Labelled photos from "hotDog", an image-classification folder in noahs438/hotDog. The possible labels are: hot dog, not hot dog.

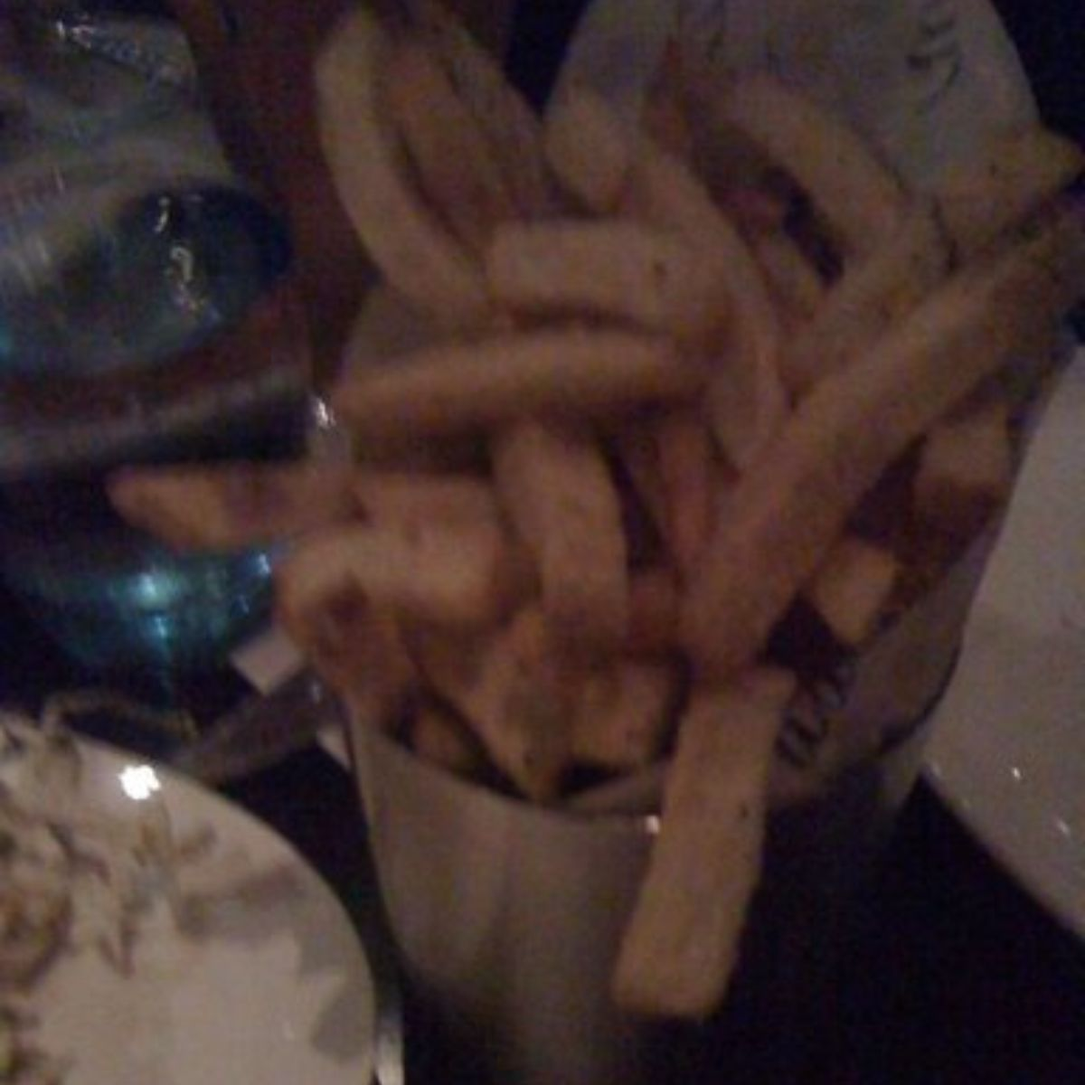
Label: not hot dog

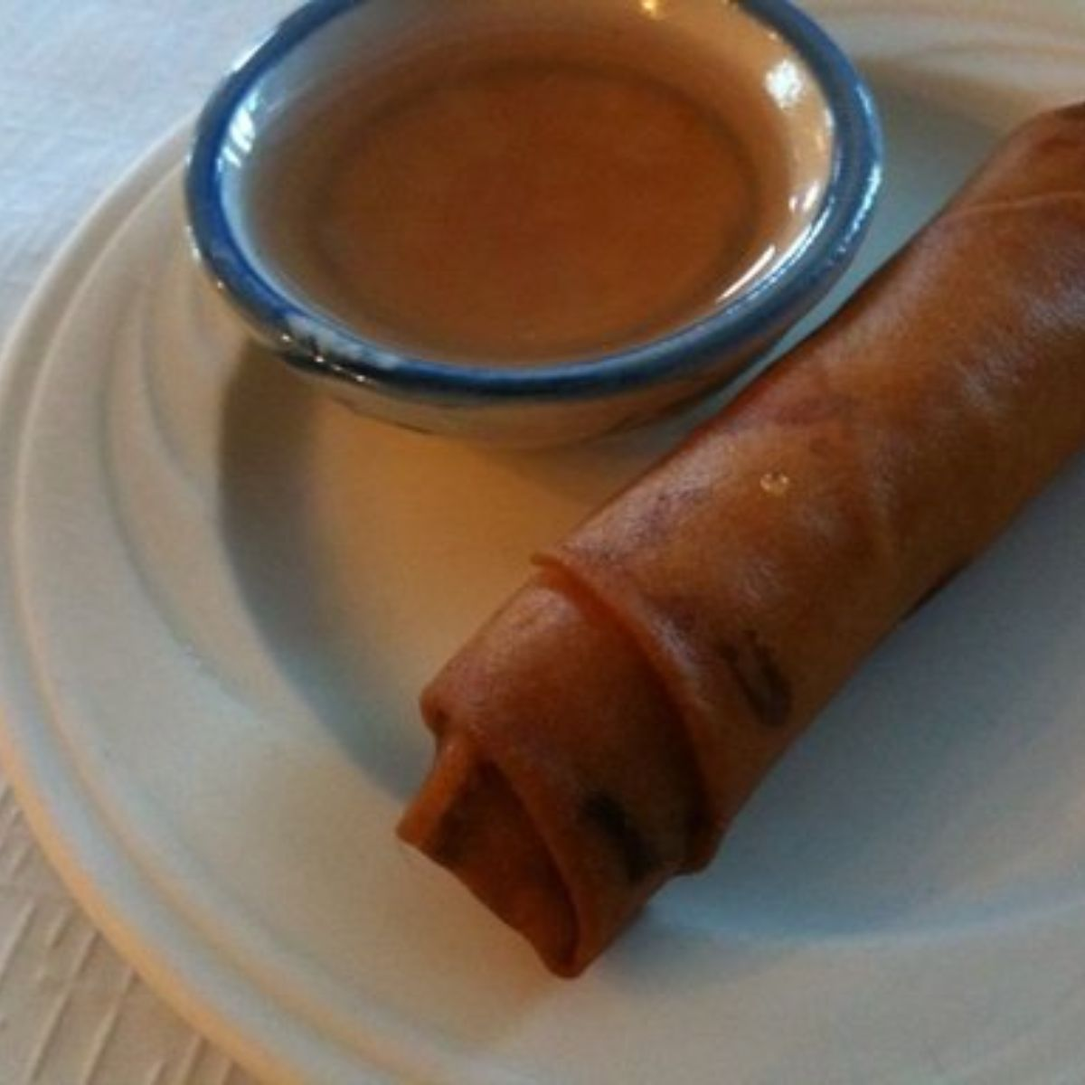
Label: not hot dog

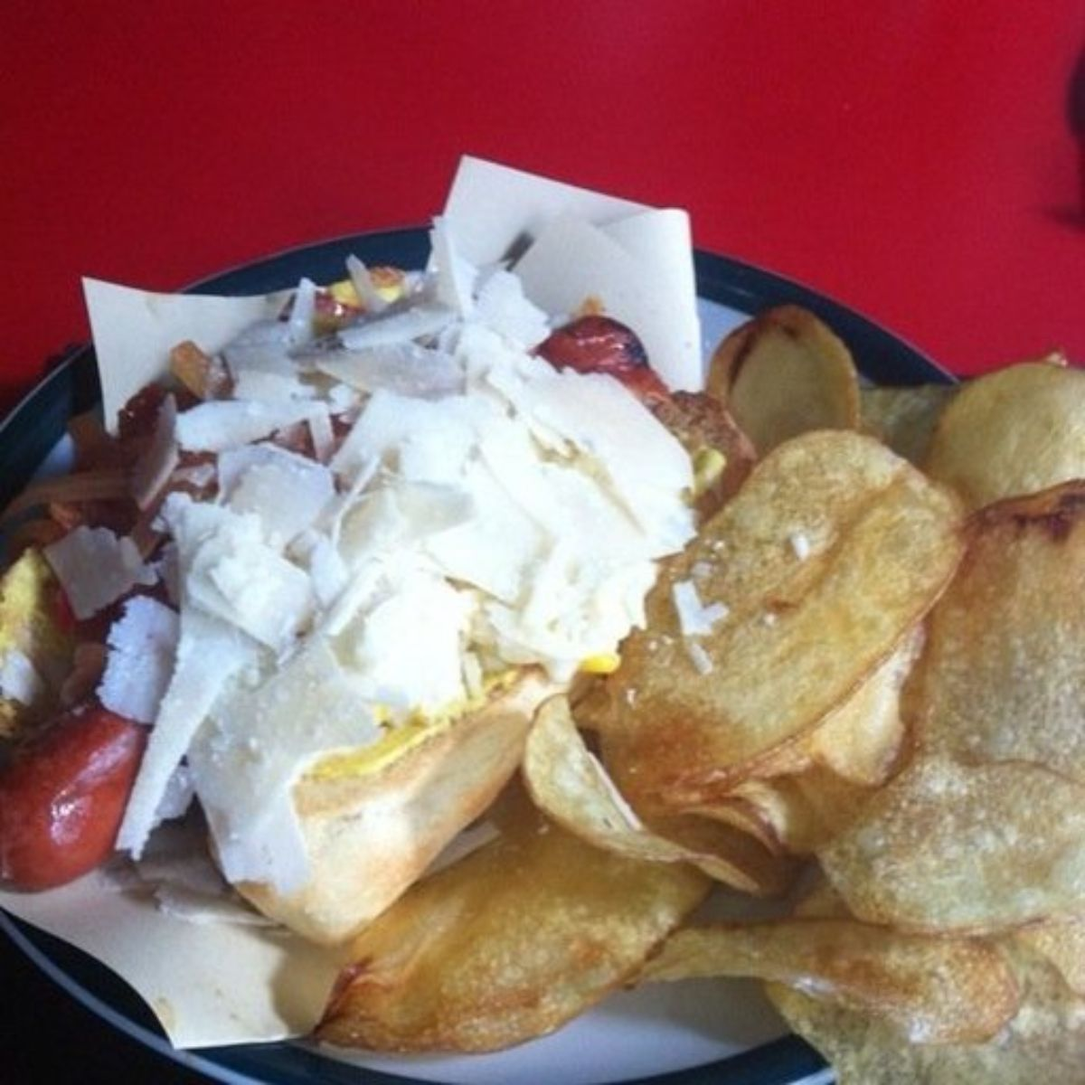
Label: hot dog

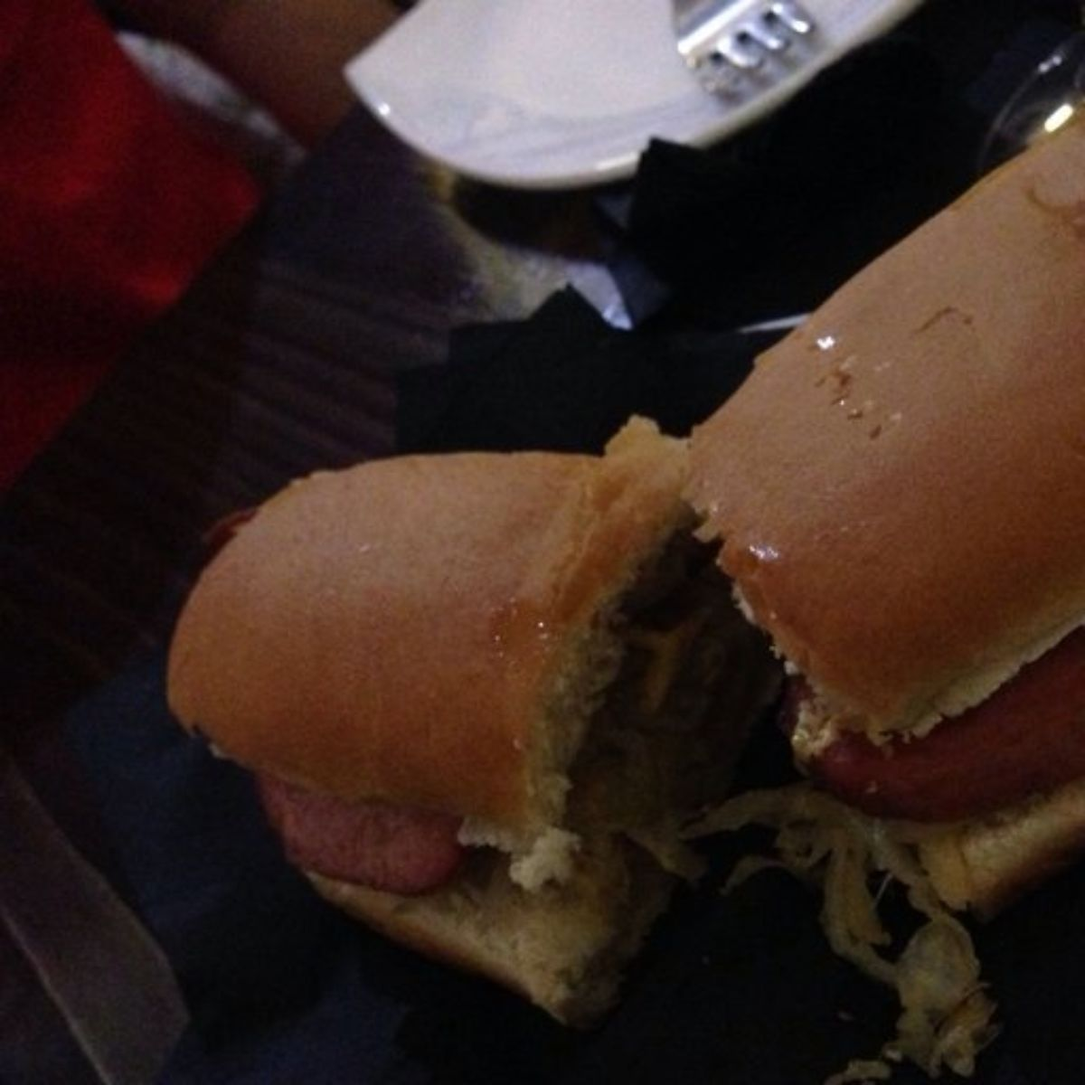
Label: hot dog

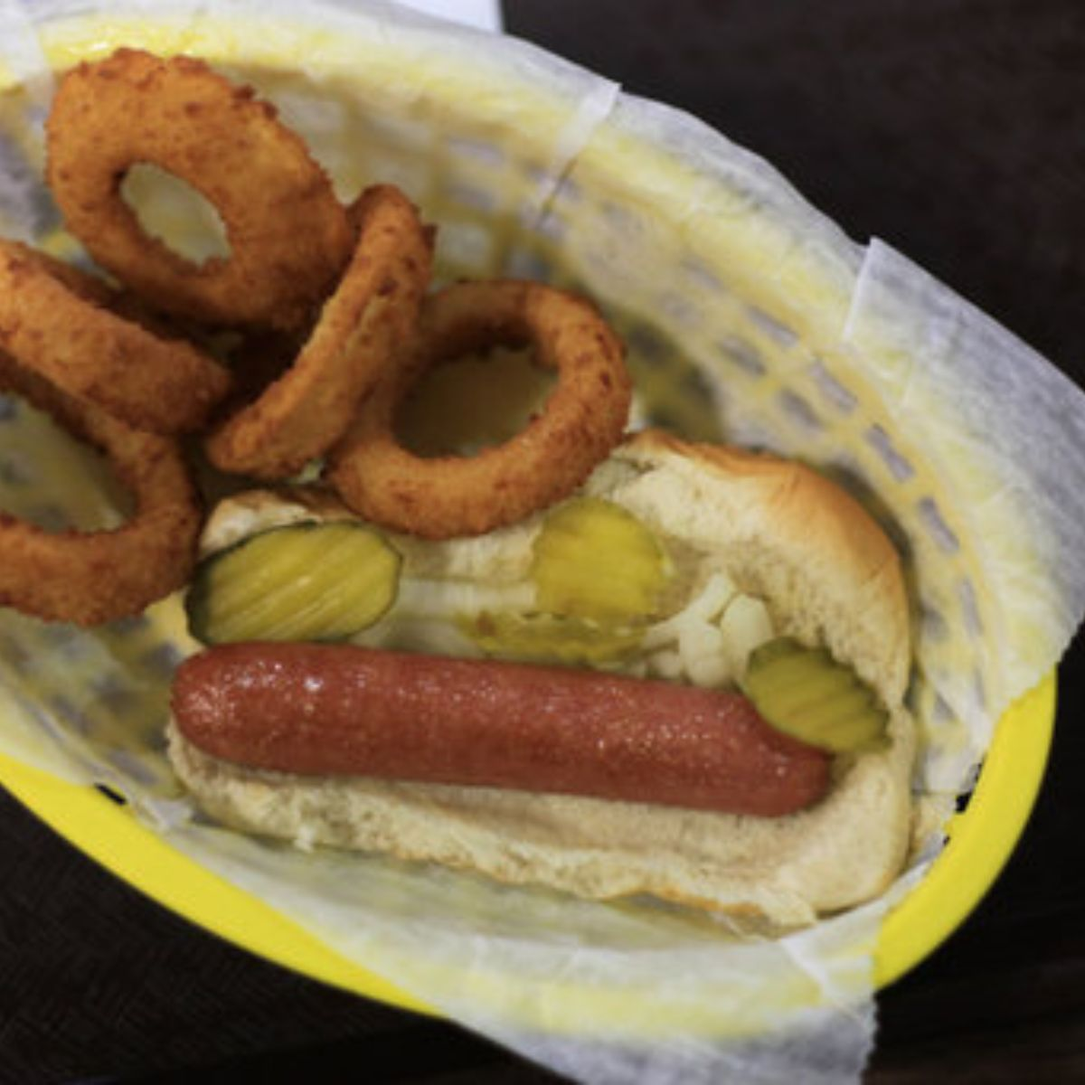
Label: hot dog

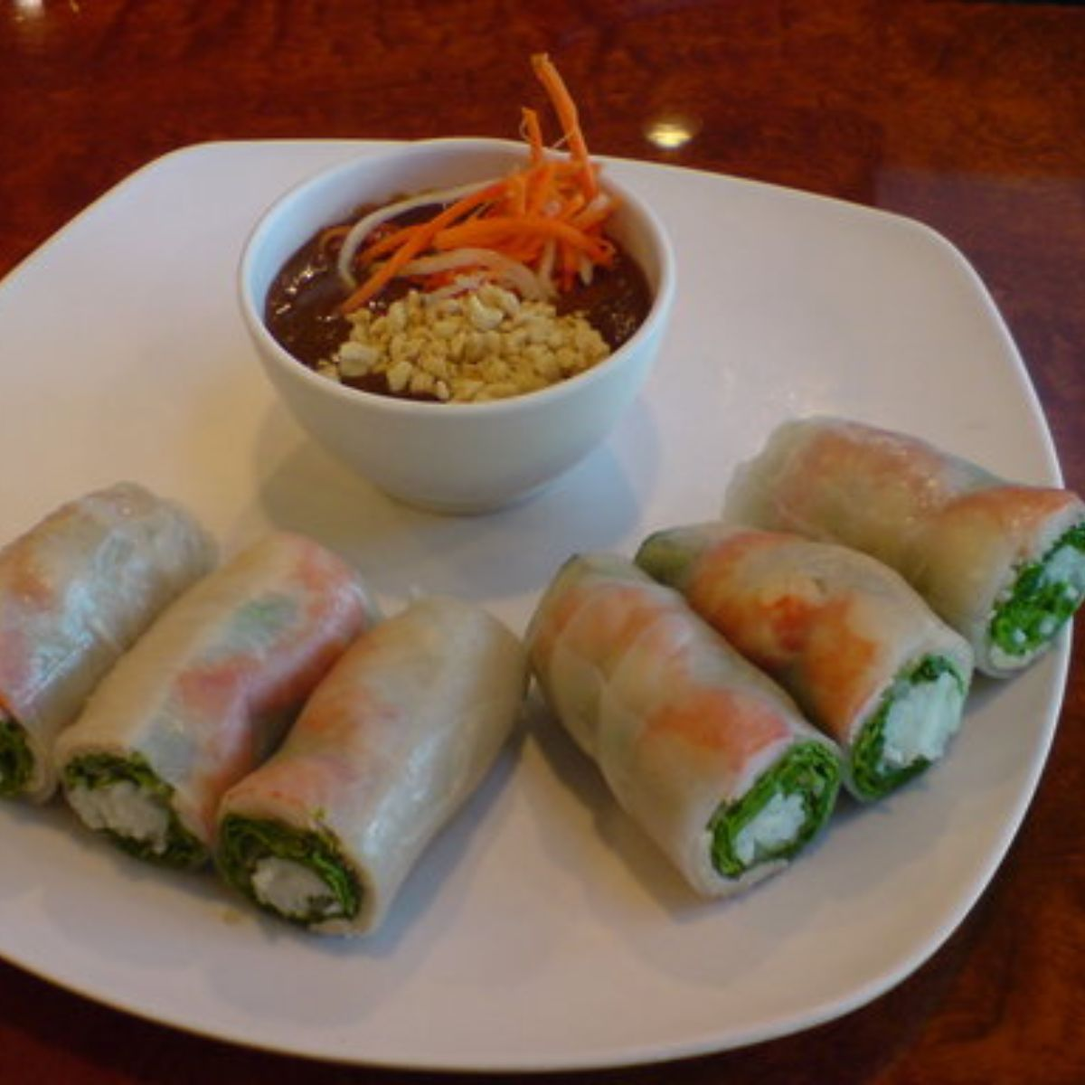
Label: not hot dog
